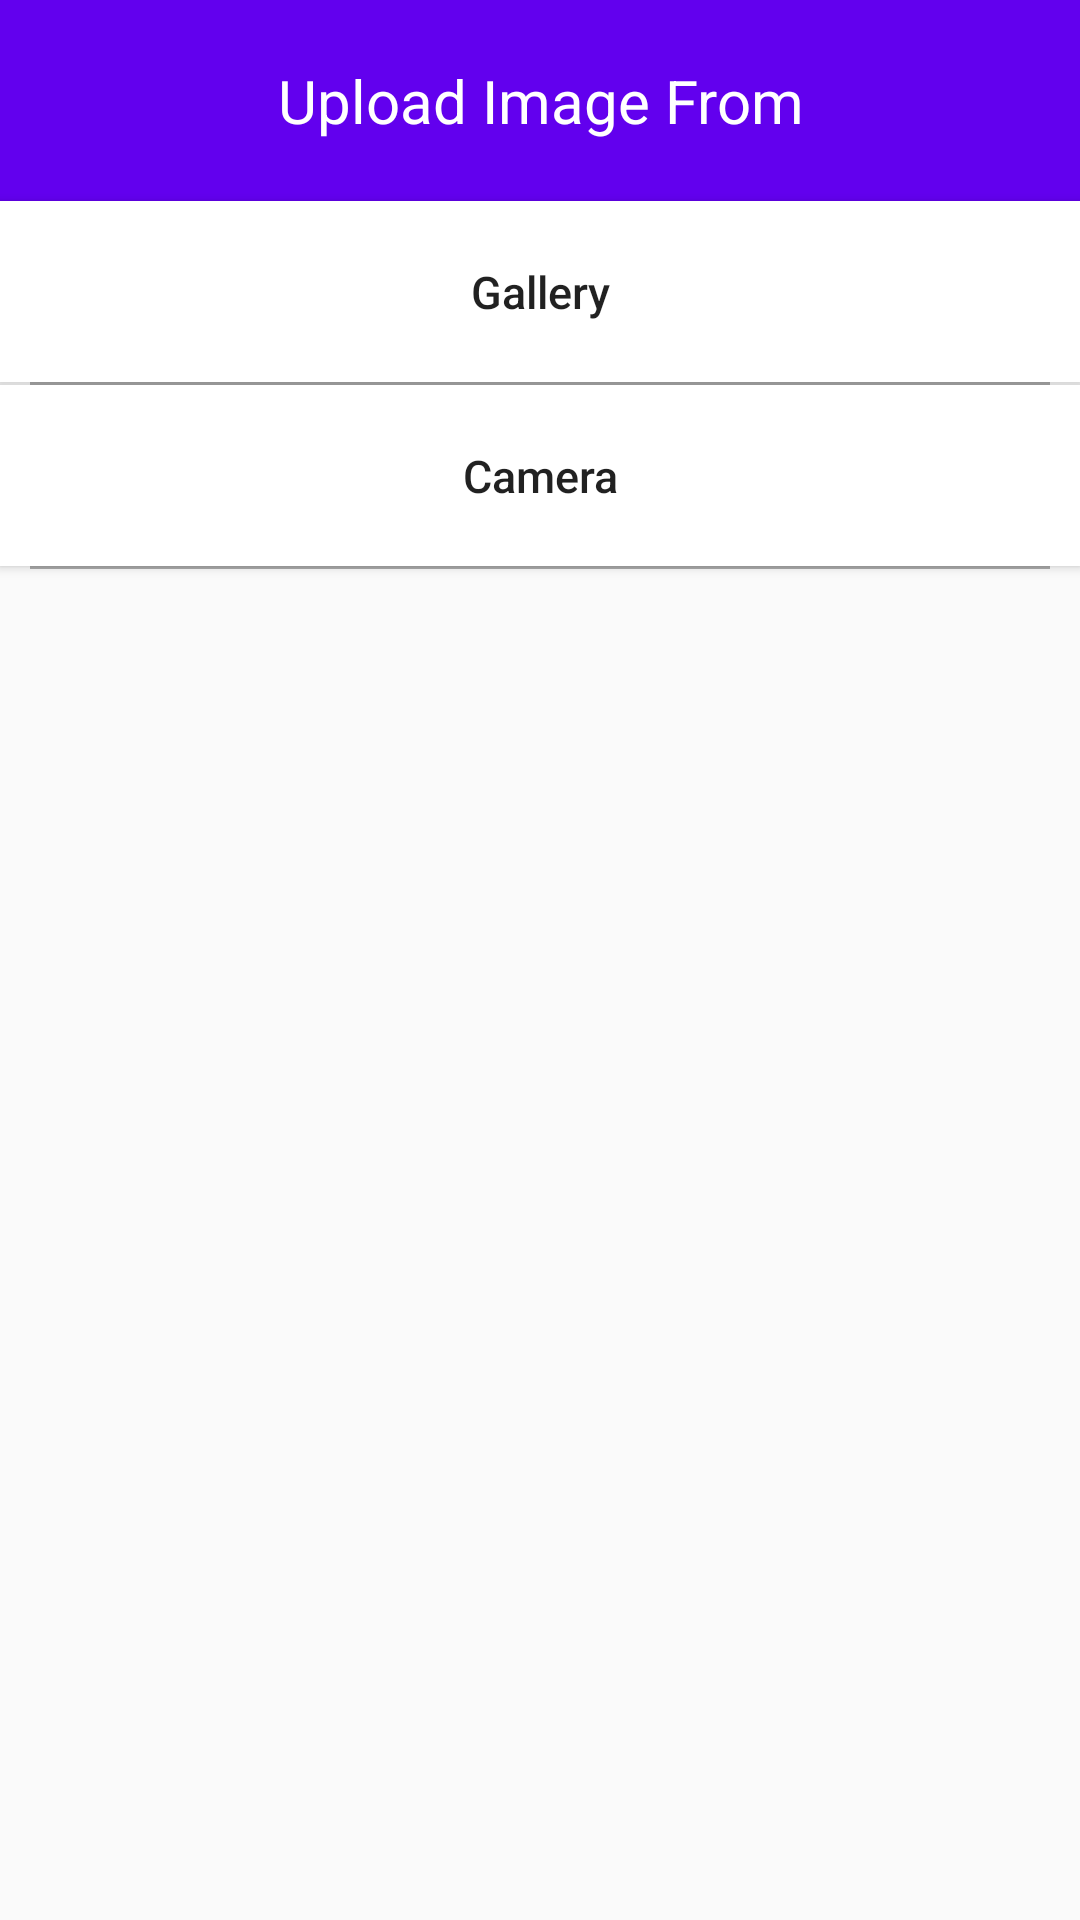

Write the Android layout XML for this screen, with the resource values it uses.
<!-- AndroidManifest.xml: application theme AppTheme -->
<!-- res/layout/choose_image_dialog.xml -->
<?xml version="1.0" encoding="utf-8"?>
<LinearLayout xmlns:android="http://schemas.android.com/apk/res/android"
    android:layout_width="match_parent"
    android:layout_height="match_parent"
    android:orientation="vertical">

    <TextView
        android:layout_width="match_parent"
        android:layout_height="wrap_content"
        android:background="@color/colorPrimary"
        android:text="@string/select_a_method"
        android:textSize="20sp"
        android:paddingTop="20dp"
        android:paddingBottom="20dp"
        android:textColor="@android:color/white"
        android:layout_gravity="center_horizontal"
        android:gravity="center"
        android:padding="20dp"/>

    <Button
        android:id="@+id/button_choose_image_from_gallery"
        android:layout_width="match_parent"
        android:layout_height="wrap_content"
        android:background="@android:color/white"
        android:textAllCaps="false"
        android:textSize="15sp"
        android:paddingTop="20dp"
        android:paddingBottom="20dp"
        android:text="@string/gallery"/>

    <TextView
        android:layout_width="match_parent"
        android:layout_height="1dp"
        android:background="@android:color/darker_gray"
        android:layout_marginRight="10dp"
        android:layout_marginLeft="10dp"/>

    <Button
        android:id="@+id/button_take_camera_image"
        android:layout_width="match_parent"
        android:layout_height="wrap_content"
        android:background="@android:color/white"
        android:textAllCaps="false"
        android:textSize="15sp"
        android:paddingTop="20dp"
        android:paddingBottom="20dp"
        android:text="@string/select_camera"/>

    <TextView
        android:layout_width="match_parent"
        android:layout_height="1dp"
        android:background="@android:color/darker_gray"
        android:layout_marginRight="10dp"
        android:layout_marginLeft="10dp"/>

</LinearLayout>
<!-- resources referenced by this layout -->
<resources>
  <string name="gallery">Gallery</string>
  <string name="select_a_method">Upload Image From</string>
  <string name="select_camera">Camera</string>
  <style name="AppTheme" parent="Theme.AppCompat.Light.DarkActionBar">
          <item name="android:windowNoTitle">true</item>
          <item name="android:windowFullscreen">true</item>
          <item name="windowNoTitle">true</item>
          <item name="colorPrimary">@color/colorPrimary</item>
          <item name="colorPrimaryDark">@color/colorPrimaryDark</item>
          <item name="colorAccent">@color/colorAccent</item>
      </style>
  <!-- not gathered from this repository: default colours our renderer supplied (Android Studio template values) -->
  <color name="colorPrimary">#FF6200EE</color>
  <color name="colorPrimaryDark">#FF3700B3</color>
  <color name="colorAccent">#FF03DAC5</color>
</resources>
